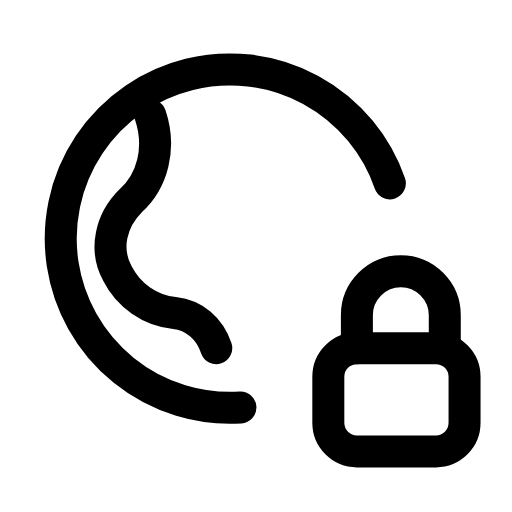
t = 0.00 s
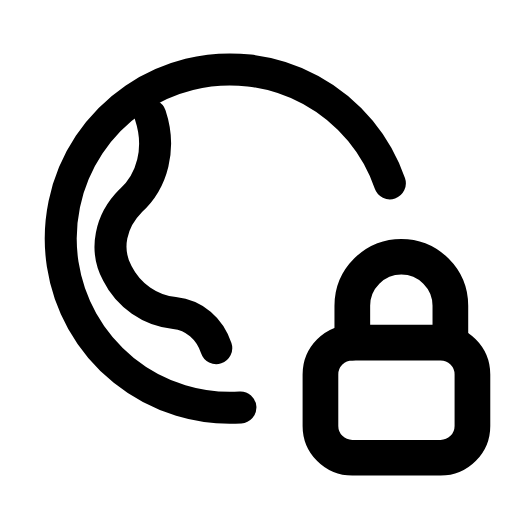
t = 0.26 s
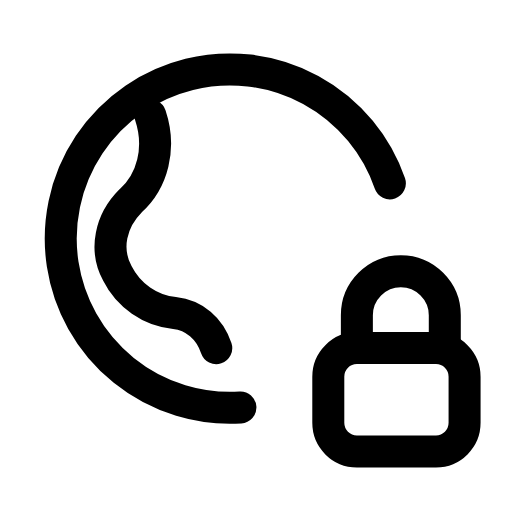
t = 0.53 s
t = 0.78 s: frame unchanged from t = 0.00 s, image omitted
t = 1.06 s: frame unchanged from t = 0.00 s, image omitted
t = 1.33 s: frame unchanged from t = 0.00 s, image omitted

The animated SVG that drew these frames (rendered in a browser with its animation timeline set to each time). Animation: 1 SMIL element (animateTransform=1); one cycle of 1.60 s, repeats indefinitely.

<svg xmlns="http://www.w3.org/2000/svg" width="24" height="24" viewBox="0 0 24 24" fill="none"><g transform="translate(-0.369 -0.367) scale(1.03)"><path stroke="currentColor" stroke-width="1.456" stroke-linecap="round" stroke-linejoin="round" fill="none" d="M11.3 18.9A7.7 7.7 0 1 1 18.1 8.7"></path><path stroke="currentColor" stroke-width="1.456" stroke-linecap="round" stroke-linejoin="round" fill="none" d="M7.2 5.6C7.7 7.1 7.3 8.6 6.3 9.5C5.4 10.4 5.1 11.7 5.7 12.8C6.2 13.8 7.2 14.5 8.3 14.6C9.2 14.7 9.9 15.3 10.2 16.2"></path><g transform="translate(18.4 18.4)"><g><animateTransform attributeName="transform" type="scale" values="1;1;1.14;1;1;1;1;1.14;1;1;1" keyTimes="0;0.135;0.2475;0.36;0.45;0.6;0.66;0.735;0.81;0.9;1" dur="1.6s" repeatCount="indefinite" calcMode="spline" keySplines="0.16 1 0.3 1;0.16 1 0.3 1;0.16 1 0.3 1;0.16 1 0.3 1;0.16 1 0.3 1;0.16 1 0.3 1;0.16 1 0.3 1;0.16 1 0.3 1;0.16 1 0.3 1;0.16 1 0.3 1"/><g transform="translate(-18.4 -18.4)"><g><path stroke="currentColor" stroke-width="1.456" stroke-linecap="round" stroke-linejoin="round" fill="none" d="M16.6 16.2L16.6 14.7C16.6 13.6 17.5 12.7 18.6 12.7S20.6 13.6 20.6 14.7L20.6 16.2"></path><rect stroke="currentColor" stroke-width="1.456" stroke-linecap="round" stroke-linejoin="round" fill="none" x="15.3" y="16.2" width="6.2" height="4.7" rx="1.3"></rect></g></g></g></g></g></svg>
